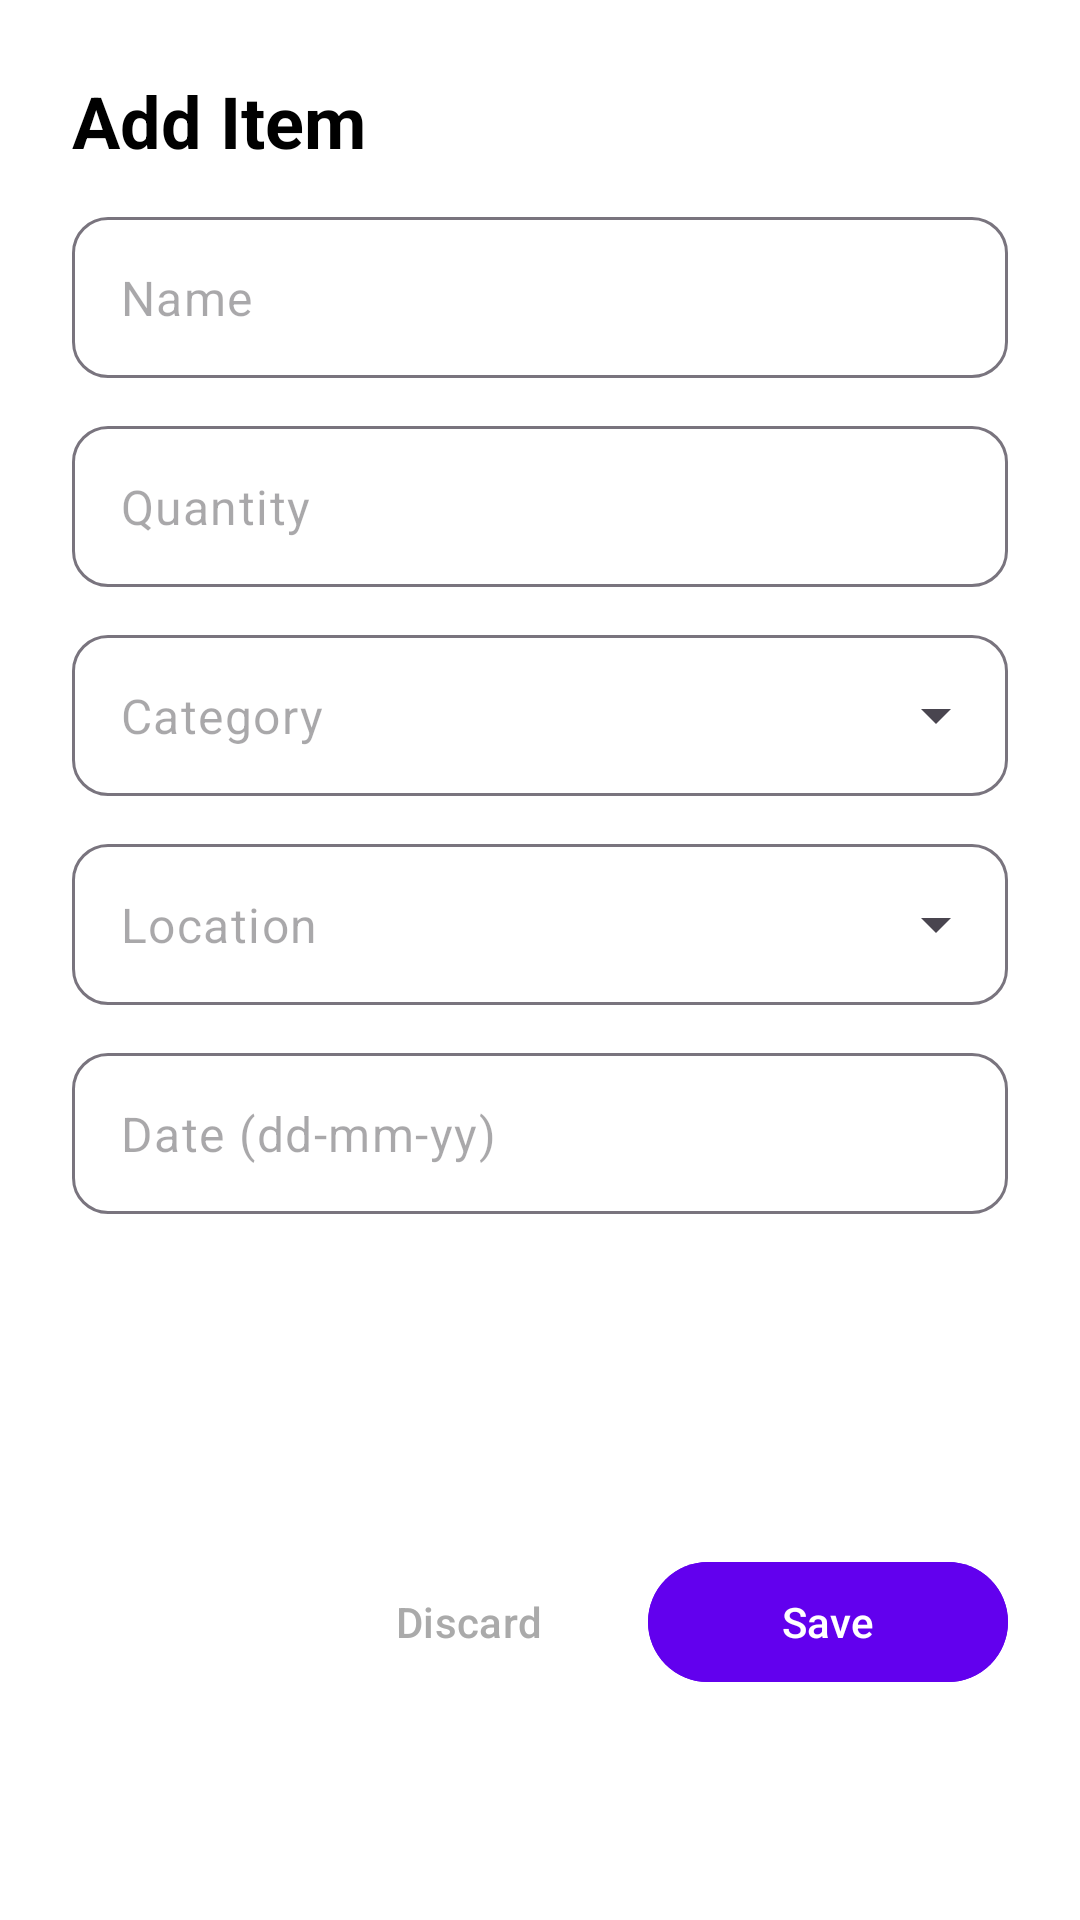

Write the Android layout XML for this screen, with the resource values it uses.
<!-- AndroidManifest.xml: application theme Theme.TrackIT -->
<!-- res/layout/fragment_add_item.xml -->
<?xml version="1.0" encoding="utf-8"?>
<ScrollView xmlns:android="http://schemas.android.com/apk/res/android"
    xmlns:app="http://schemas.android.com/apk/res-auto"
    android:layout_width="match_parent"
    android:layout_height="match_parent"
    android:background="@android:color/white">

    <LinearLayout
        android:layout_width="match_parent"
        android:layout_height="wrap_content"
        android:orientation="vertical"
        android:padding="24dp">

        <TextView
            android:layout_width="wrap_content"
            android:layout_height="wrap_content"
            android:text="Add Item"
            android:textColor="@android:color/black"
            android:textSize="24sp"
            android:textStyle="bold" />

        <com.google.android.material.textfield.TextInputLayout
            android:id="@+id/name_layout"
            style="@style/Widget.Material3.TextInputLayout.OutlinedBox"
            android:layout_width="match_parent"
            android:layout_height="wrap_content"
            android:layout_marginTop="16dp"
            app:hintEnabled="false"
            app:shapeAppearanceOverlay="@style/ShapeAppearance.TrackIT.Input">

            <com.google.android.material.textfield.TextInputEditText
                android:id="@+id/name_edit"
                android:layout_width="match_parent"
                android:layout_height="wrap_content"
                android:hint="Name"
                android:padding="16dp" />
        </com.google.android.material.textfield.TextInputLayout>

        <com.google.android.material.textfield.TextInputLayout
            android:id="@+id/quantity_layout"
            style="@style/Widget.Material3.TextInputLayout.OutlinedBox"
            android:layout_width="match_parent"
            android:layout_height="wrap_content"
            android:layout_marginTop="16dp"
            app:hintEnabled="false"
            app:shapeAppearanceOverlay="@style/ShapeAppearance.TrackIT.Input">

            <com.google.android.material.textfield.TextInputEditText
                android:id="@+id/quantity_edit"
                android:layout_width="match_parent"
                android:layout_height="wrap_content"
                android:hint="Quantity"
                android:inputType="number"
                android:padding="16dp" />
        </com.google.android.material.textfield.TextInputLayout>

        
        <com.google.android.material.textfield.TextInputLayout
            android:id="@+id/category_layout"
            style="@style/Widget.Material3.TextInputLayout.OutlinedBox.ExposedDropdownMenu"
            android:layout_width="match_parent"
            android:layout_height="wrap_content"
            android:layout_marginTop="16dp"
            app:hintEnabled="false"
            app:shapeAppearanceOverlay="@style/ShapeAppearance.TrackIT.Input">

            <AutoCompleteTextView
                android:id="@+id/category_auto"
                android:layout_width="match_parent"
                android:layout_height="wrap_content"
                android:hint="Category"
                android:inputType="none"
                android:padding="16dp" />
        </com.google.android.material.textfield.TextInputLayout>

        
        <com.google.android.material.textfield.TextInputLayout
            android:id="@+id/location_layout"
            style="@style/Widget.Material3.TextInputLayout.OutlinedBox.ExposedDropdownMenu"
            android:layout_width="match_parent"
            android:layout_height="wrap_content"
            android:layout_marginTop="16dp"
            app:hintEnabled="false"
            app:shapeAppearanceOverlay="@style/ShapeAppearance.TrackIT.Input">

            <AutoCompleteTextView
                android:id="@+id/location_auto"
                android:layout_width="match_parent"
                android:layout_height="wrap_content"
                android:hint="Location"
                android:padding="16dp" />
        </com.google.android.material.textfield.TextInputLayout>

        
        <com.google.android.material.textfield.TextInputLayout
            android:id="@+id/expiry_layout"
            style="@style/Widget.Material3.TextInputLayout.OutlinedBox"
            android:layout_width="match_parent"
            android:layout_height="wrap_content"
            android:layout_marginTop="16dp"
            app:endIconDrawable="@drawable/ic_calendar"
            app:endIconMode="custom"
            app:hintEnabled="false"
            app:shapeAppearanceOverlay="@style/ShapeAppearance.TrackIT.Input">

            <com.google.android.material.textfield.TextInputEditText
                android:id="@+id/expiry_edit"
                android:layout_width="match_parent"
                android:layout_height="wrap_content"
                android:hint="Date (dd-mm-yy)"
                android:inputType="number"
                android:padding="16dp" />
        </com.google.android.material.textfield.TextInputLayout>

        <ImageView
            android:id="@+id/image_preview"
            android:layout_width="200dp"
            android:layout_height="200dp"
            android:layout_gravity="center_horizontal"
            android:layout_marginTop="16dp"
            android:scaleType="centerCrop"
            android:visibility="gone" />

        <ImageButton
            android:id="@+id/camera_btn"
            android:layout_width="64dp"
            android:layout_height="64dp"
            android:layout_gravity="center_horizontal"
            android:layout_marginTop="24dp"
            android:background="?attr/selectableItemBackgroundBorderless"
            android:src="@drawable/ic_photo_camera" />

        <LinearLayout
            android:layout_width="match_parent"
            android:layout_height="wrap_content"
            android:layout_marginTop="24dp"
            android:gravity="end|center_vertical"
            android:orientation="horizontal">

            <com.google.android.material.button.MaterialButton
                android:id="@+id/discard_btn"
                style="@style/Widget.Material3.Button.TextButton"
                android:layout_width="wrap_content"
                android:layout_height="wrap_content"
                android:text="Discard"
                android:textColor="@android:color/darker_gray" />

            <com.google.android.material.button.MaterialButton
                android:id="@+id/save_btn"
                android:layout_width="120dp"
                android:layout_height="48dp"
                android:layout_marginStart="16dp"
                android:backgroundTint="#6200EE"
                android:text="Save"
                android:textColor="@android:color/white"
                app:cornerRadius="24dp" />

        </LinearLayout>

    </LinearLayout>
</ScrollView>
<!-- resources referenced by this layout -->
<resources>
  <style name="ShapeAppearance.TrackIT.Input" parent="ShapeAppearance.Material3.MediumComponent">
          <item name="cornerSize">12dp</item>
      </style>
  <style name="Theme.TrackIT" parent="Theme.Material3.DayNight.NoActionBar">
          <item name="android:statusBarColor">?attr/colorSurface</item>
          <item name="android:windowLightStatusBar">true</item>
      </style>
</resources>
